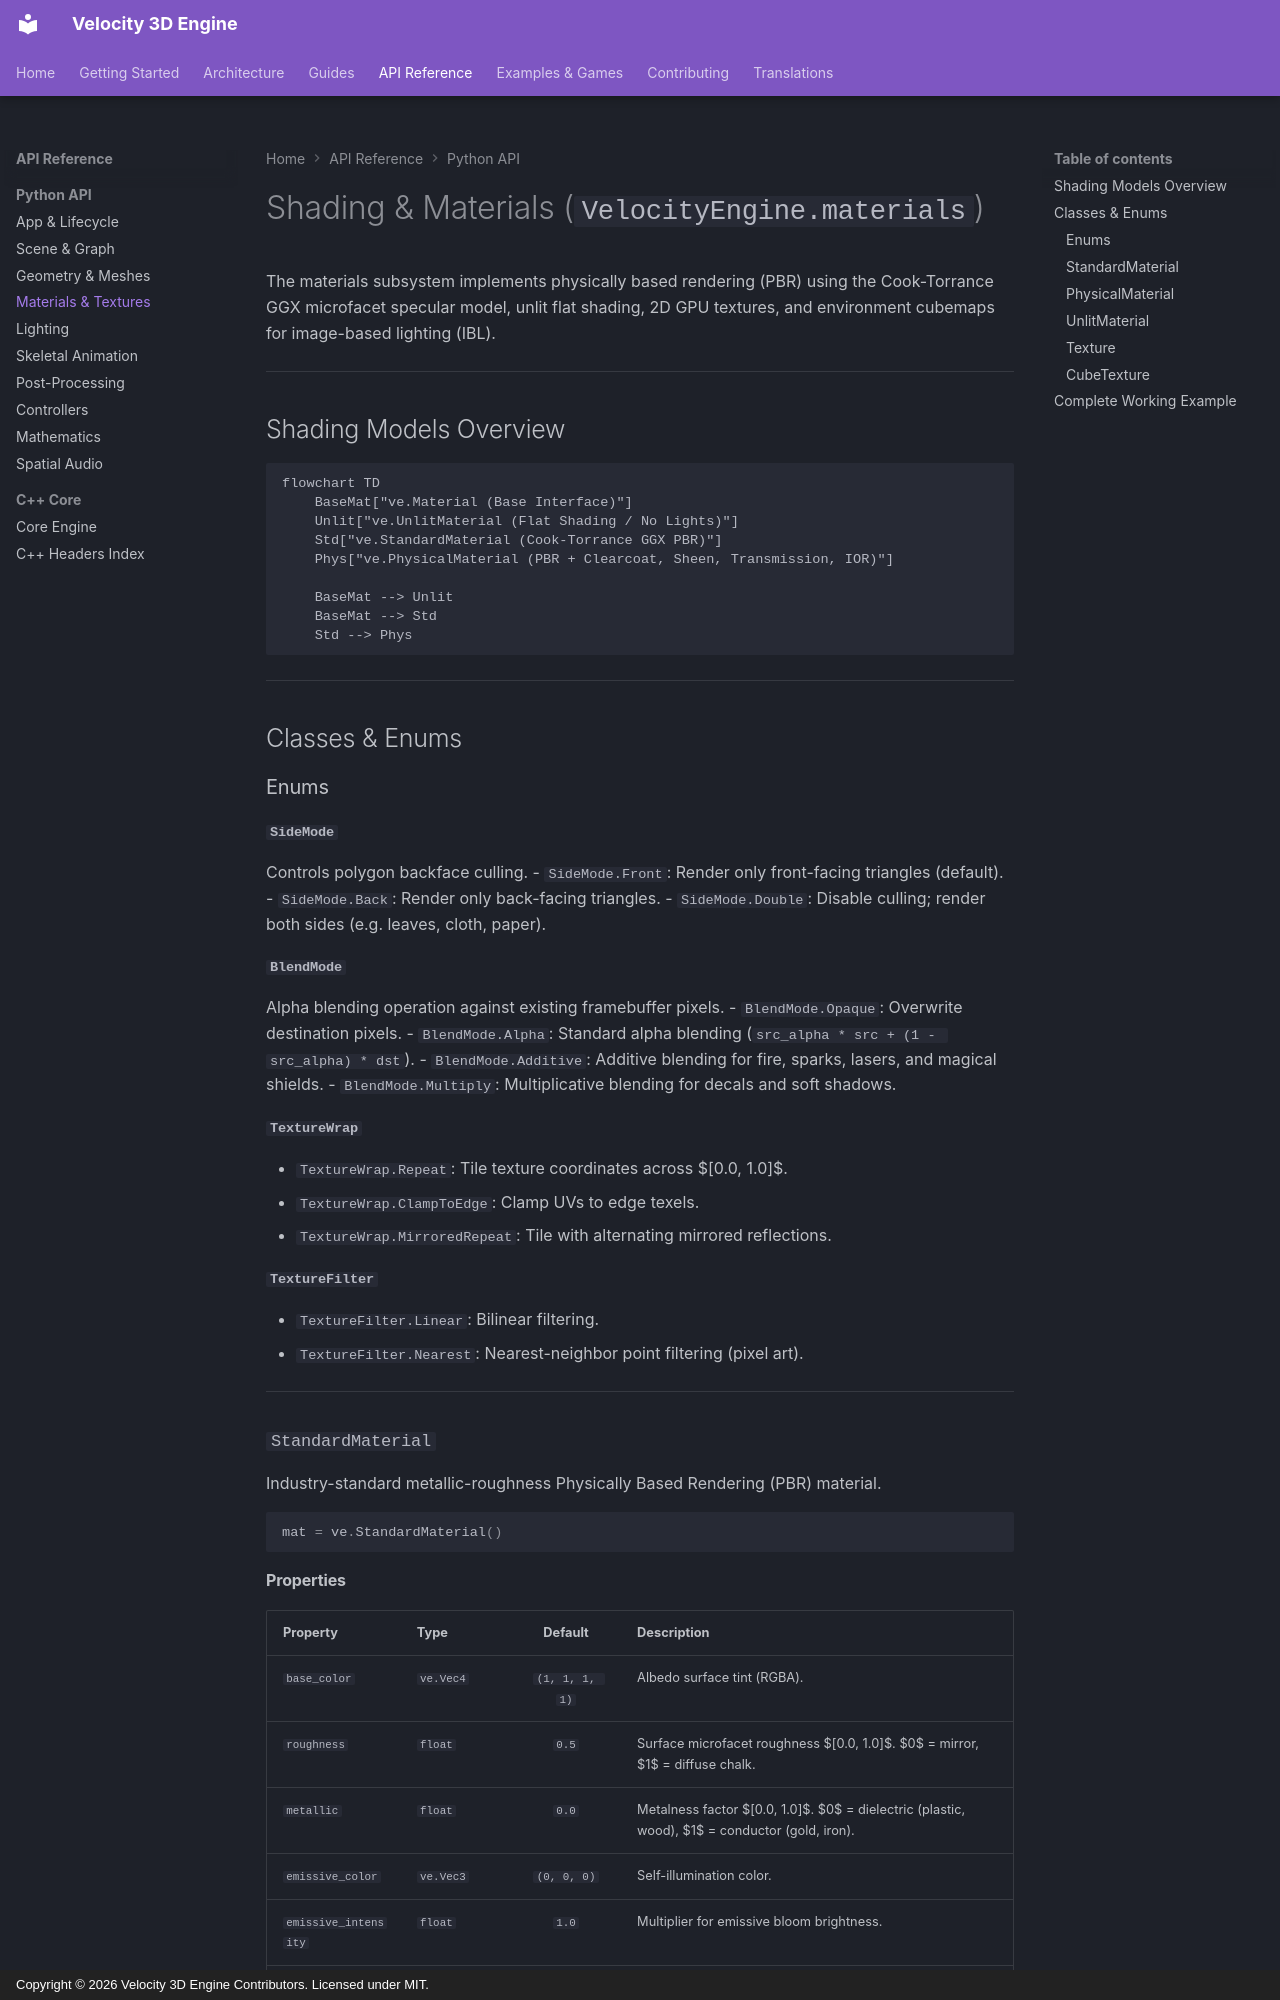

repository: fortestaccountQ/velocity-3d-engine · page: api-reference/python/materials/index.html · generator: mkdocs · copyright: Copyright © 2026 Velocity 3D Engine Contributors. Licensed under MIT.

# Shading & Materials (`VelocityEngine.materials`)

The materials subsystem implements physically based rendering (PBR) using the Cook-Torrance GGX microfacet specular model, unlit flat shading, 2D GPU textures, and environment cubemaps for image-based lighting (IBL).

---

## Shading Models Overview

```mermaid
flowchart TD
    BaseMat["ve.Material (Base Interface)"]
    Unlit["ve.UnlitMaterial (Flat Shading / No Lights)"]
    Std["ve.StandardMaterial (Cook-Torrance GGX PBR)"]
    Phys["ve.PhysicalMaterial (PBR + Clearcoat, Sheen, Transmission, IOR)"]

    BaseMat --> Unlit
    BaseMat --> Std
    Std --> Phys
```

---

## Classes & Enums

### Enums

#### `SideMode`
Controls polygon backface culling.
- `SideMode.Front`: Render only front-facing triangles (default).
- `SideMode.Back`: Render only back-facing triangles.
- `SideMode.Double`: Disable culling; render both sides (e.g. leaves, cloth, paper).

#### `BlendMode`
Alpha blending operation against existing framebuffer pixels.
- `BlendMode.Opaque`: Overwrite destination pixels.
- `BlendMode.Alpha`: Standard alpha blending (`src_alpha * src + (1 - src_alpha) * dst`).
- `BlendMode.Additive`: Additive blending for fire, sparks, lasers, and magical shields.
- `BlendMode.Multiply`: Multiplicative blending for decals and soft shadows.

#### `TextureWrap`
- `TextureWrap.Repeat`: Tile texture coordinates across $[0.0, 1.0]$.
- `TextureWrap.ClampToEdge`: Clamp UVs to edge texels.
- `TextureWrap.MirroredRepeat`: Tile with alternating mirrored reflections.

#### `TextureFilter`
- `TextureFilter.Linear`: Bilinear filtering.
- `TextureFilter.Nearest`: Nearest-neighbor point filtering (pixel art).

---

### `StandardMaterial`
Industry-standard metallic-roughness Physically Based Rendering (PBR) material.

```python
mat = ve.StandardMaterial()
```
